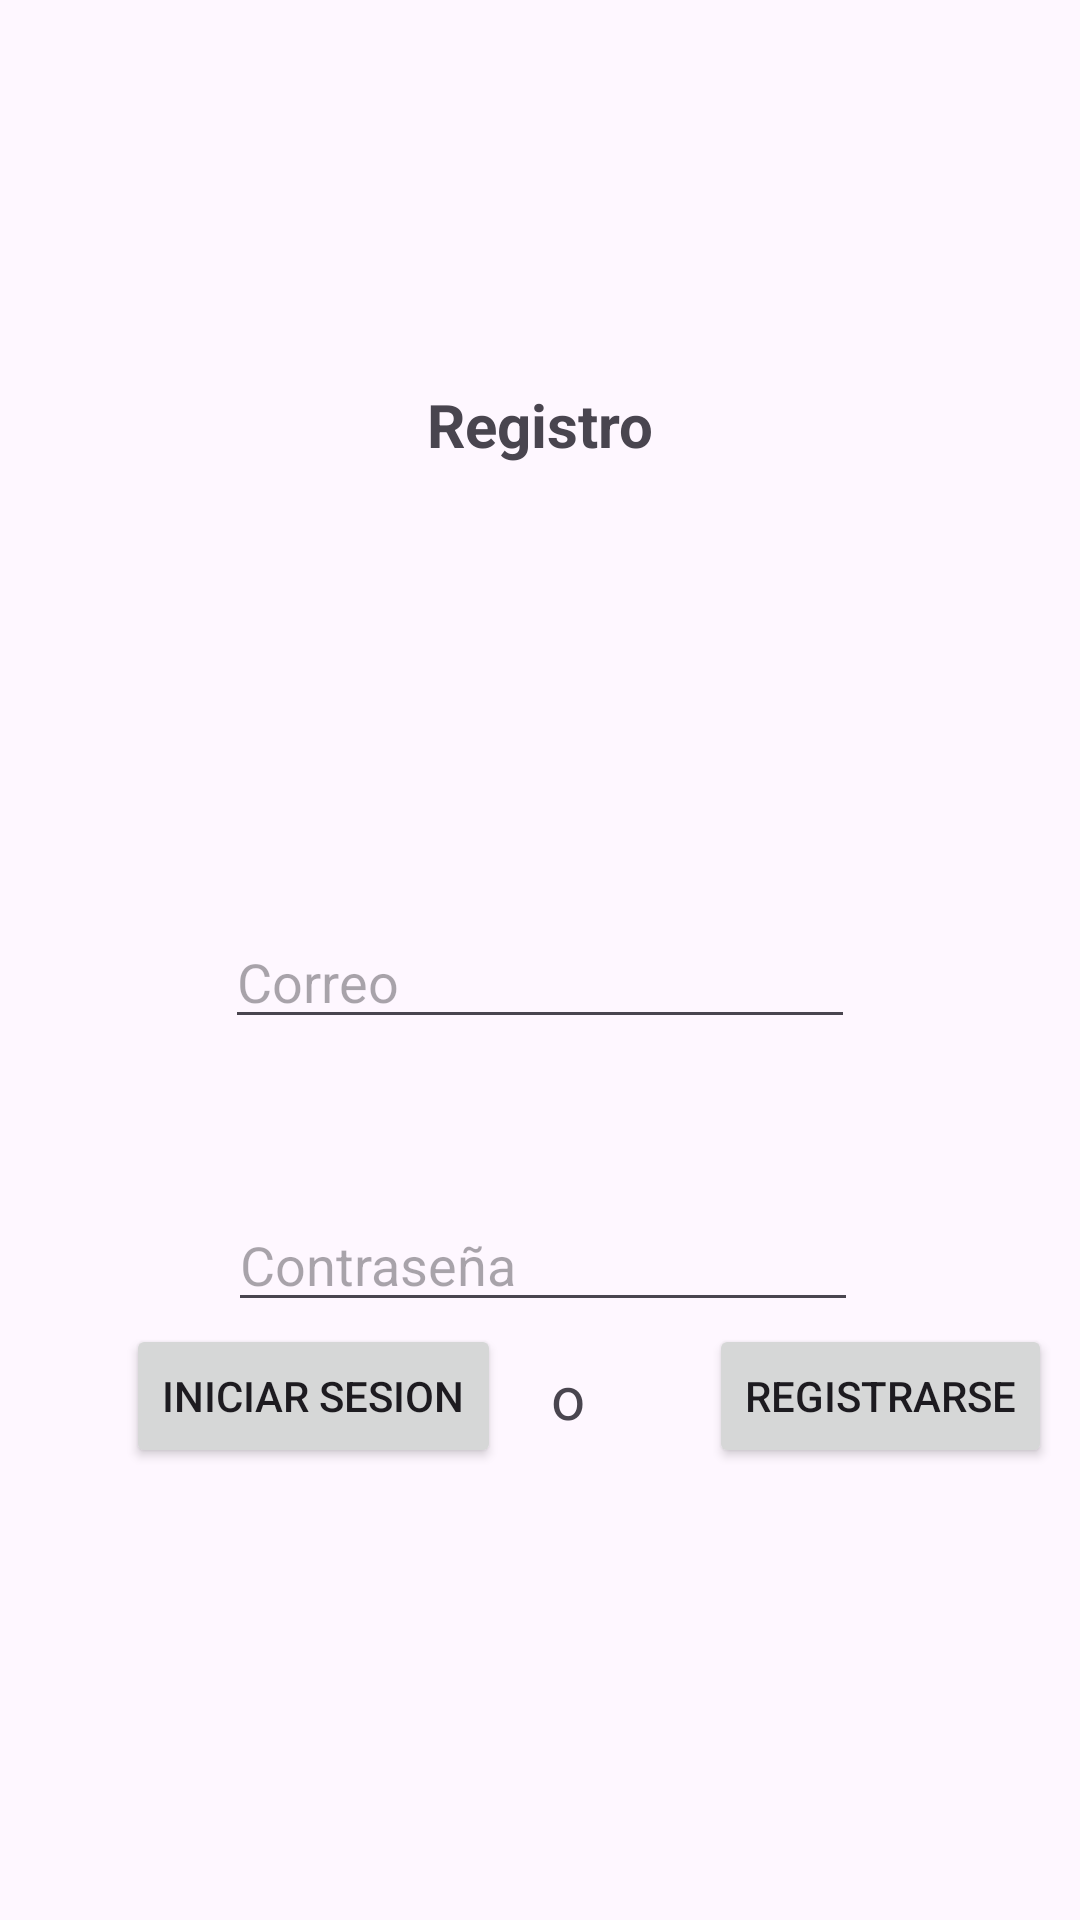

This screen was rendered from an Android layout file. Write that file and the resources it references.
<!-- AndroidManifest.xml: application theme Theme.LabCrudTickets -->
<!-- res/layout/activity_main.xml -->
<?xml version="1.0" encoding="utf-8"?>
<androidx.constraintlayout.widget.ConstraintLayout xmlns:android="http://schemas.android.com/apk/res/android"
    xmlns:app="http://schemas.android.com/apk/res-auto"
    xmlns:tools="http://schemas.android.com/tools"
    android:id="@+id/main"
    android:layout_width="match_parent"
    android:layout_height="match_parent"
    tools:context=".MainActivity">

    <Button
        android:id="@+id/btnRegistrarse"
        android:layout_width="wrap_content"
        android:layout_height="wrap_content"
        android:layout_marginStart="48dp"
        android:layout_marginEnd="16dp"
        android:layout_marginBottom="150dp"
        android:text="Registrarse"
        app:layout_constraintBottom_toBottomOf="parent"
        app:layout_constraintEnd_toEndOf="parent"
        app:layout_constraintStart_toEndOf="@+id/textView2"
        app:layout_constraintTop_toBottomOf="@+id/txtContrasenaREG" />

    <TextView
        android:id="@+id/textView2"
        android:layout_width="wrap_content"
        android:layout_height="wrap_content"
        android:layout_marginBottom="150dp"
        android:text="o"
        android:textSize="20sp"
        app:layout_constraintBottom_toBottomOf="parent"
        app:layout_constraintEnd_toEndOf="parent"
        app:layout_constraintHorizontal_bias="0.527"
        app:layout_constraintStart_toStartOf="parent"
        app:layout_constraintTop_toBottomOf="@+id/txtContrasenaREG" />

    <Button
        android:id="@+id/btnIrALogin"
        android:layout_width="wrap_content"
        android:layout_height="wrap_content"
        android:layout_marginBottom="150dp"
        android:text="iniciar sesion"
        app:layout_constraintBottom_toBottomOf="parent"
        app:layout_constraintEnd_toEndOf="parent"
        app:layout_constraintHorizontal_bias="0.179"
        app:layout_constraintStart_toStartOf="parent"
        app:layout_constraintTop_toBottomOf="@+id/txtContrasenaREG" />

    <TextView
        android:id="@+id/textView"
        android:layout_width="wrap_content"
        android:layout_height="wrap_content"
        android:layout_marginTop="128dp"
        android:text="Registro"
        android:textSize="20sp"
        android:textStyle="bold"
        app:layout_constraintEnd_toEndOf="parent"
        app:layout_constraintStart_toStartOf="parent"
        app:layout_constraintTop_toTopOf="parent" />

    <EditText
        android:id="@+id/txtCorreoREG"
        android:layout_width="wrap_content"
        android:layout_height="wrap_content"
        android:layout_marginTop="150dp"
        android:layout_marginBottom="53dp"
        android:ems="10"
        android:hint="Correo"
        android:inputType="text"
        app:layout_constraintBottom_toTopOf="@+id/txtContrasenaREG"
        app:layout_constraintEnd_toEndOf="parent"
        app:layout_constraintStart_toStartOf="parent"
        app:layout_constraintTop_toBottomOf="@+id/textView" />

    <EditText
        android:id="@+id/txtContrasenaREG"
        android:layout_width="wrap_content"
        android:layout_height="wrap_content"
        android:layout_marginStart="1dp"
        android:layout_marginTop="53dp"
        android:ems="10"
        android:hint="Contraseña"
        android:inputType="text"
        app:layout_constraintStart_toStartOf="@+id/txtCorreoREG"
        app:layout_constraintTop_toBottomOf="@+id/txtCorreoREG" />

</androidx.constraintlayout.widget.ConstraintLayout>
<!-- resources referenced by this layout -->
<resources>
  <style name="Theme.LabCrudTickets" parent="Base.Theme.LabCrudTickets" />
  <style name="Base.Theme.LabCrudTickets" parent="Theme.Material3.DayNight.NoActionBar">
          
          
      </style>
</resources>
